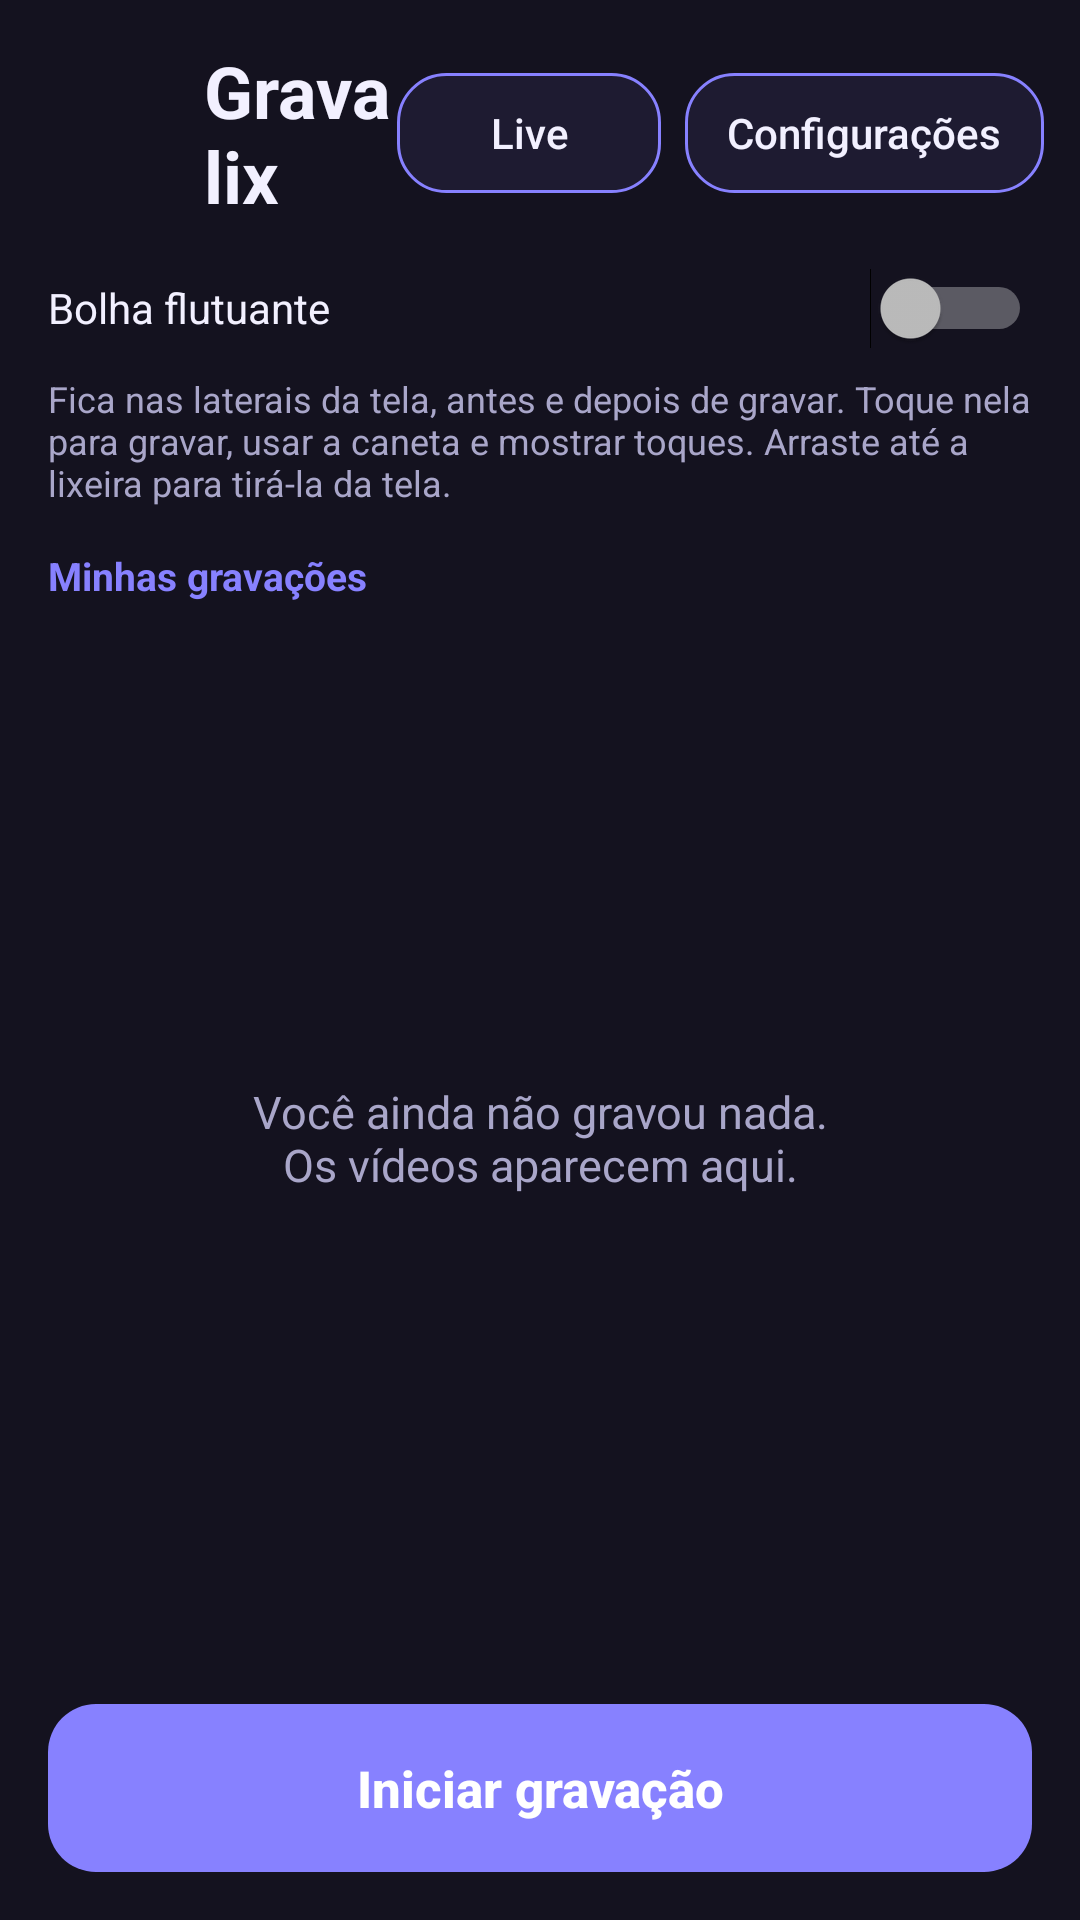

The Android layout XML behind this screen, and the referenced resources:
<!-- AndroidManifest.xml: application theme Theme.Gravalix -->
<!-- res/layout/activity_main.xml -->
<?xml version="1.0" encoding="utf-8"?>
<LinearLayout xmlns:android="http://schemas.android.com/apk/res/android"
    android:layout_width="match_parent"
    android:layout_height="match_parent"
    android:orientation="vertical">

    
    <LinearLayout
        android:layout_width="match_parent"
        android:layout_height="wrap_content"
        android:gravity="center_vertical"
        android:orientation="horizontal"
        android:paddingStart="16dp"
        android:paddingTop="14dp"
        android:paddingEnd="12dp"
        android:paddingBottom="6dp">

        <ImageView
            android:layout_width="40dp"
            android:layout_height="40dp"
            android:contentDescription="@string/app_name"
            android:src="@mipmap/ic_launcher" />

        <TextView
            android:layout_width="0dp"
            android:layout_height="wrap_content"
            android:layout_marginStart="12dp"
            android:layout_weight="1"
            android:text="@string/app_name"
            android:textColor="?attr/gxText"
            android:textSize="24sp"
            android:textStyle="bold" />

        <Button
            android:id="@+id/btnLive"
            android:layout_width="wrap_content"
            android:layout_height="40dp"
            android:layout_marginEnd="8dp"
            android:background="@drawable/bg_button_secondary"
            android:paddingStart="14dp"
            android:paddingEnd="14dp"
            android:stateListAnimator="@null"
            android:text="@string/btn_live"
            android:textAllCaps="false"
            android:textColor="?attr/gxText"
            android:textSize="14sp" />

        <Button
            android:id="@+id/btnSettings"
            android:layout_width="wrap_content"
            android:layout_height="40dp"
            android:background="@drawable/bg_button_secondary"
            android:paddingStart="14dp"
            android:paddingEnd="14dp"
            android:stateListAnimator="@null"
            android:text="@string/btn_settings"
            android:textAllCaps="false"
            android:textColor="?attr/gxText"
            android:textSize="14sp" />
    </LinearLayout>

    
    <Switch
        android:id="@+id/switchBubble"
        android:layout_width="match_parent"
        android:layout_height="wrap_content"
        android:minHeight="44dp"
        android:paddingStart="16dp"
        android:paddingEnd="16dp"
        android:text="@string/opt_bubble"
        android:textColor="?attr/gxText" />

    <TextView
        android:layout_width="match_parent"
        android:layout_height="wrap_content"
        android:paddingStart="16dp"
        android:paddingEnd="16dp"
        android:paddingBottom="8dp"
        android:text="@string/opt_bubble_hint"
        android:textColor="?attr/gxSub"
        android:textSize="12sp" />

    <TextView
        android:layout_width="match_parent"
        android:layout_height="wrap_content"
        android:paddingStart="16dp"
        android:paddingTop="6dp"
        android:paddingEnd="16dp"
        android:paddingBottom="6dp"
        android:text="@string/recordings_title"
        android:textColor="?attr/gxAccent"
        android:textSize="13sp"
        android:textStyle="bold" />

    
    <FrameLayout
        android:layout_width="match_parent"
        android:layout_height="0dp"
        android:layout_weight="1">

        <ListView
            android:id="@+id/list"
            android:layout_width="match_parent"
            android:layout_height="match_parent"
            android:clipToPadding="false"
            android:divider="@android:color/transparent"
            android:dividerHeight="12dp"
            android:paddingStart="16dp"
            android:paddingEnd="16dp"
            android:paddingBottom="12dp" />

        <TextView
            android:id="@+id/empty"
            android:layout_width="match_parent"
            android:layout_height="match_parent"
            android:gravity="center"
            android:text="@string/recordings_empty"
            android:textColor="?attr/gxSub"
            android:textSize="15sp" />
    </FrameLayout>

    
    <Button
        android:id="@+id/btnStart"
        android:layout_width="match_parent"
        android:layout_height="56dp"
        android:layout_margin="16dp"
        android:background="@drawable/bg_button_primary"
        android:stateListAnimator="@null"
        android:text="@string/btn_start"
        android:textAllCaps="false"
        android:textColor="#FFFFFF"
        android:textSize="17sp"
        android:textStyle="bold" />
</LinearLayout>
<!-- resources referenced by this layout -->
<resources>
  <!-- drawable bg_button_primary (drawable) -->
  <?xml version="1.0" encoding="utf-8"?>
  <shape xmlns:android="http://schemas.android.com/apk/res/android"
      android:shape="rectangle">
      <solid android:color="?attr/gxAccent" />
      <corners android:radius="16dp" />
  </shape>
  <!-- drawable bg_button_secondary (drawable) -->
  <?xml version="1.0" encoding="utf-8"?>
  <shape xmlns:android="http://schemas.android.com/apk/res/android"
      android:shape="rectangle">
      <solid android:color="?attr/gxCard" />
      <stroke
          android:width="1dp"
          android:color="?attr/gxAccent" />
      <corners android:radius="16dp" />
  </shape>
  <string name="app_name">Gravalix</string>
  <string name="btn_live">Live</string>
  <string name="btn_settings">Configurações</string>
  <string name="btn_start">Iniciar gravação</string>
  <string name="opt_bubble">Bolha flutuante</string>
  <string name="opt_bubble_hint">Fica nas laterais da tela, antes e depois de gravar. Toque nela para gravar, usar a caneta e mostrar toques. Arraste até a lixeira para tirá-la da tela.</string>
  <string name="recordings_empty">Você ainda não gravou nada.\nOs vídeos aparecem aqui.</string>
  <string name="recordings_title">Minhas gravações</string>
  <style name="Theme.Gravalix" parent="android:Theme.Material.NoActionBar">
          <item name="gxBg">@color/bg</item>
          <item name="gxCard">@color/card</item>
          <item name="gxText">@color/text</item>
          <item name="gxSub">@color/subtext</item>
          <item name="gxAccent">@color/accent</item>
          <item name="gxDanger">@color/danger</item>
          <item name="android:windowBackground">@color/bg</item>
          <item name="android:statusBarColor">@color/bg</item>
          <item name="android:navigationBarColor">@color/bg</item>
          <item name="android:colorAccent">@color/accent</item>
          <item name="android:colorControlActivated">@color/accent</item>
          <item name="android:textColorPrimary">@color/text</item>
          <item name="android:textColorSecondary">@color/subtext</item>
      </style>
  <color name="bg">#14121F</color>
  <color name="card">#1E1B31</color>
  <color name="text">#F2F0FF</color>
  <color name="subtext">#A9A6C9</color>
  <color name="accent">#8781FF</color>
  <color name="danger">#FF5470</color>
</resources>
